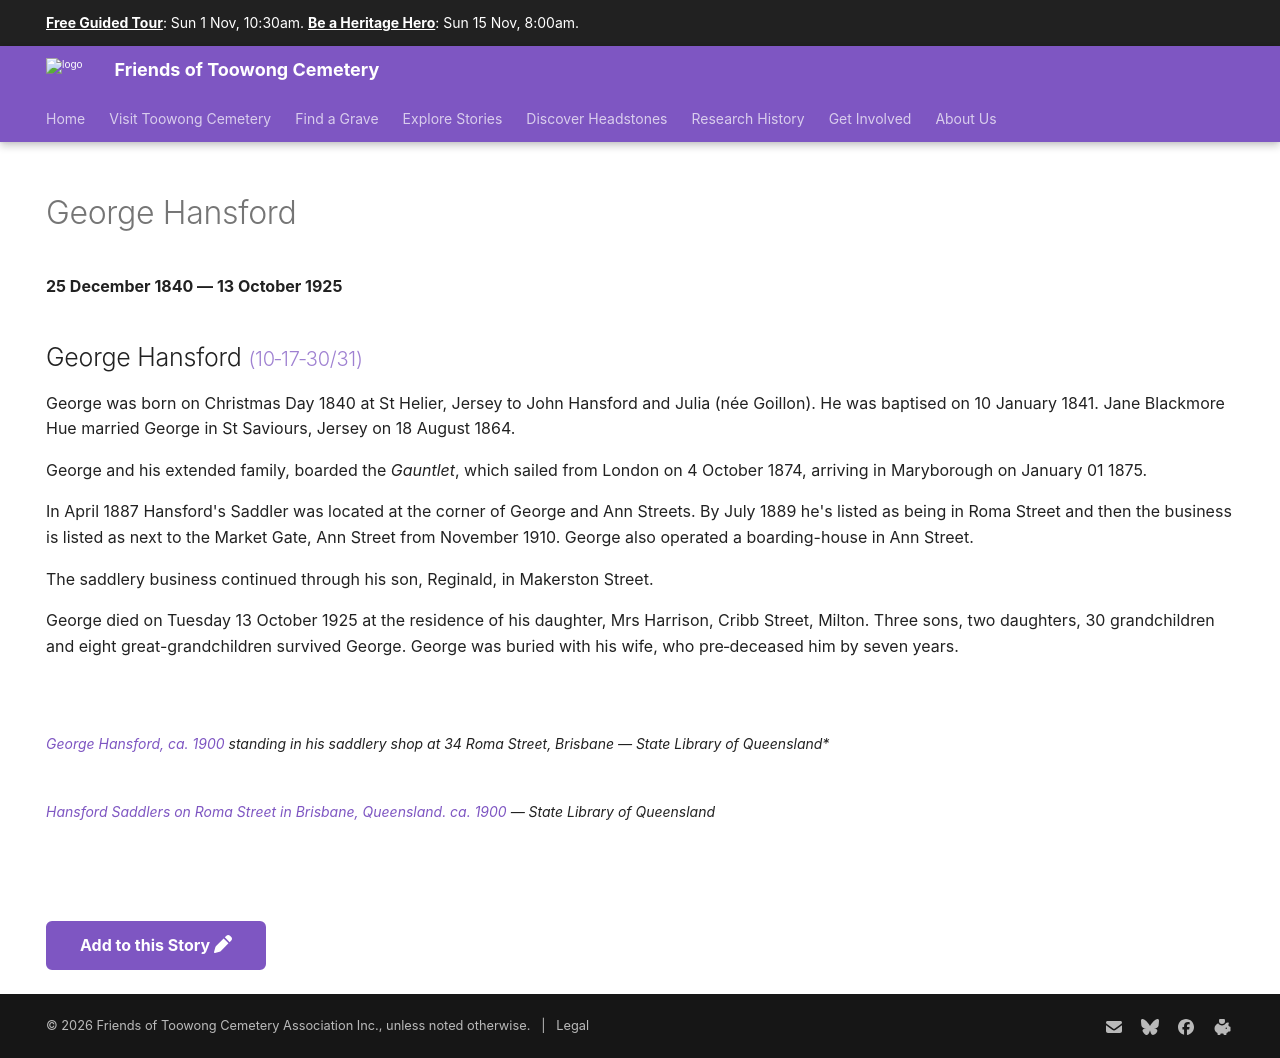

repository: 1871fotc/1871fotc.github.io · page: research/george-hansford/index.html · generator: mkdocs

---
title: George Hansford
description: A Saddler born on Christmas Day
hide:
  - toc
  - navigation 
---

# George Hansford

**25 December 1840 — 13 October 1925**

--8<-- "snippets/george-hansford.md"

--8<-- "snippets/add-to-this-story.md"
